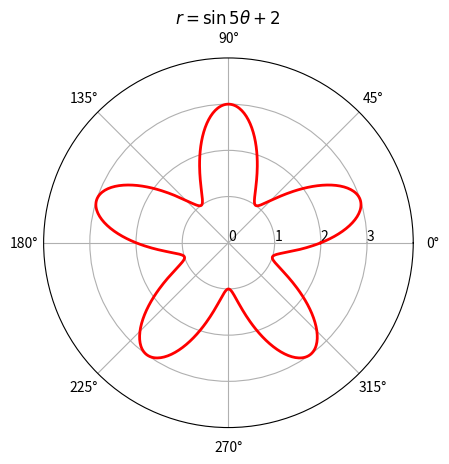

Here is the Python script that generated this plot:
import matplotlib.pyplot as plt
import numpy as np

fig = plt.figure()
# produces a polar graph
ax = fig.add_subplot(111, projection='polar')

# defines theta and r
theta = np.arange(0, 2*np.pi,0.01)
r = np.sin(5*theta) + 2

plt.title(r"$r = \sin 5\theta + 2$")

# plots theta and r
ax.plot(theta, r, linewidth=2, color='red')

# sets y-ticks
ax.set_yticks(np.arange(0,4,1))
ax.set_rlabel_position(0)
ax.set_ylim(top=4)

plt.show()
